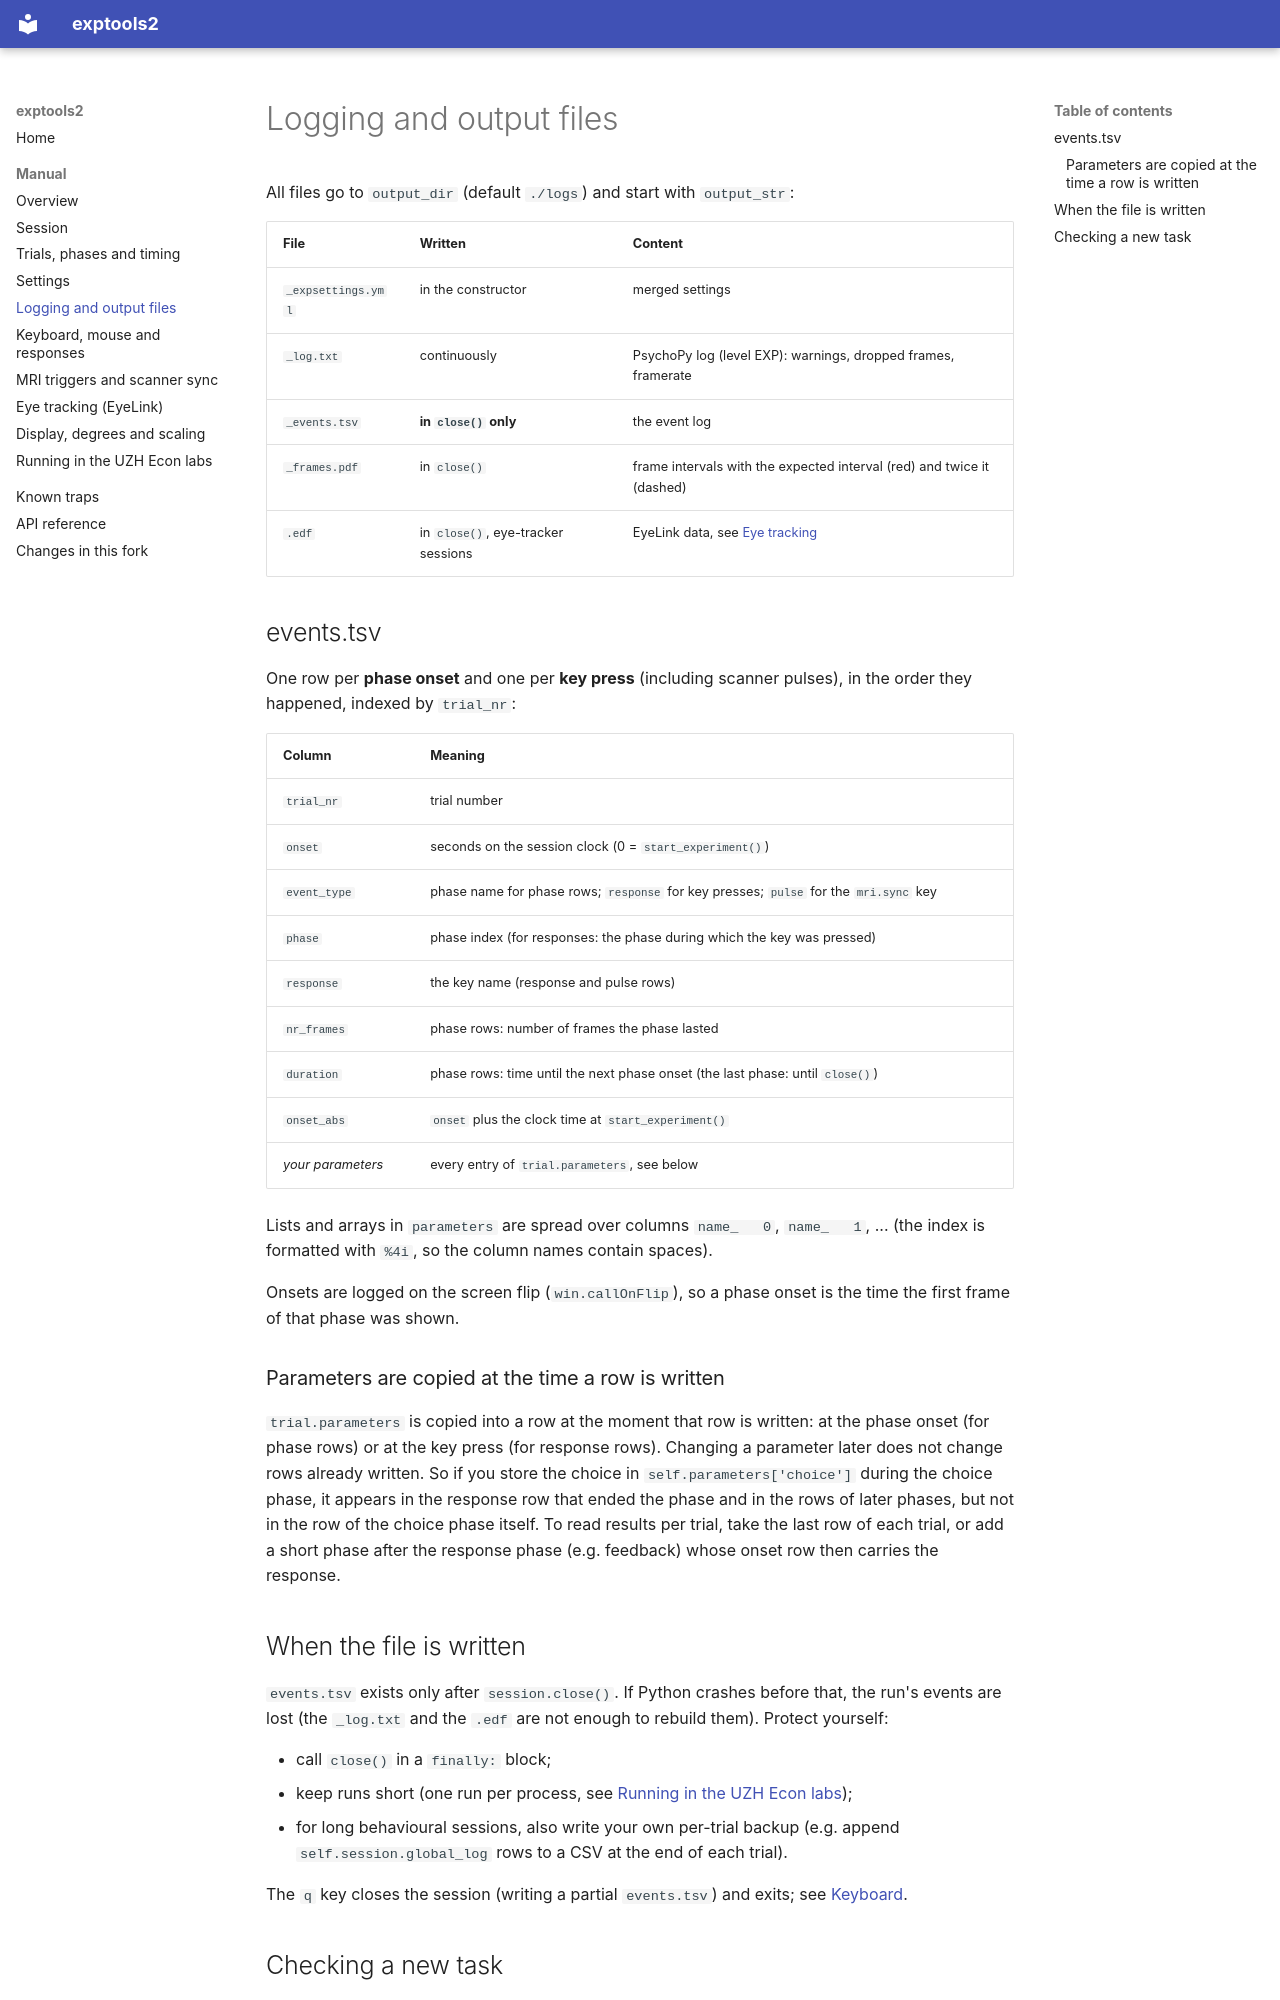

repository: Gilles86/exptools2 · page: manual/logging/index.html · generator: mkdocs

# Logging and output files

All files go to `output_dir` (default `./logs`) and start with `output_str`:

| File | Written | Content |
|---|---|---|
| `_expsettings.yml` | in the constructor | merged settings |
| `_log.txt` | continuously | PsychoPy log (level EXP): warnings, dropped frames, framerate |
| `_events.tsv` | **in `close()` only** | the event log |
| `_frames.pdf` | in `close()` | frame intervals with the expected interval (red) and twice it (dashed) |
| `.edf` | in `close()`, eye-tracker sessions | EyeLink data, see [Eye tracking](eyetracking.md) |

## events.tsv

One row per **phase onset** and one per **key press** (including scanner pulses),
in the order they happened, indexed by `trial_nr`:

| Column | Meaning |
|---|---|
| `trial_nr` | trial number |
| `onset` | seconds on the session clock (0 = `start_experiment()`) |
| `event_type` | phase name for phase rows; `response` for key presses; `pulse` for the `mri.sync` key |
| `phase` | phase index (for responses: the phase during which the key was pressed) |
| `response` | the key name (response and pulse rows) |
| `nr_frames` | phase rows: number of frames the phase lasted |
| `duration` | phase rows: time until the next phase onset (the last phase: until `close()`) |
| `onset_abs` | `onset` plus the clock time at `start_experiment()` |
| *your parameters* | every entry of `trial.parameters`, see below |

Lists and arrays in `parameters` are spread over columns `name_   0`, `name_   1`, ...
(the index is formatted with `%4i`, so the column names contain spaces).

Onsets are logged on the screen flip (`win.callOnFlip`), so a phase onset is the time
the first frame of that phase was shown.

### Parameters are copied at the time a row is written { #parameters }

`trial.parameters` is copied into a row at the moment that row is written: at the phase
onset (for phase rows) or at the key press (for response rows). Changing a parameter
later does not change rows already written. So if you store the choice in
`self.parameters['choice']` during the choice phase, it appears in the response row
that ended the phase and in the rows of later phases, but not in the row of the choice
phase itself. To read results per trial, take the last row of each trial, or add a
short phase after the response phase (e.g. feedback) whose onset row then carries the
response.

## When the file is written

`events.tsv` exists only after `session.close()`. If Python crashes before that, the
run's events are lost (the `_log.txt` and the `.edf` are not enough to rebuild them).
Protect yourself:

- call `close()` in a `finally:` block;
- keep runs short (one run per process, see [Running in the UZH Econ labs](econ-labs.md));
- for long behavioural sessions, also write your own per-trial backup (e.g. append
  `self.session.global_log` rows to a CSV at the end of each trial).

The `q` key closes the session (writing a partial `events.tsv`) and exits; see
[Keyboard](responses.md#the-quit-key).
